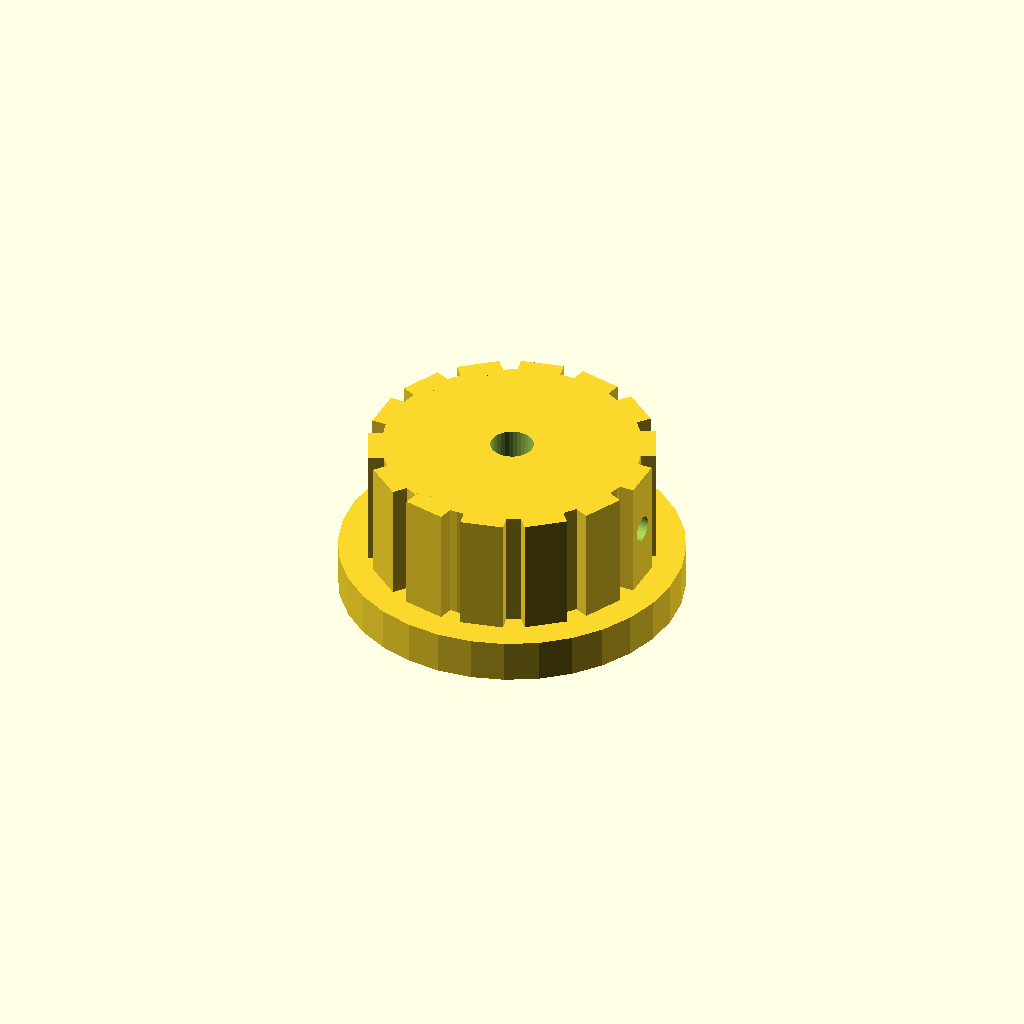
Cell 1 — every parameter at its default value.
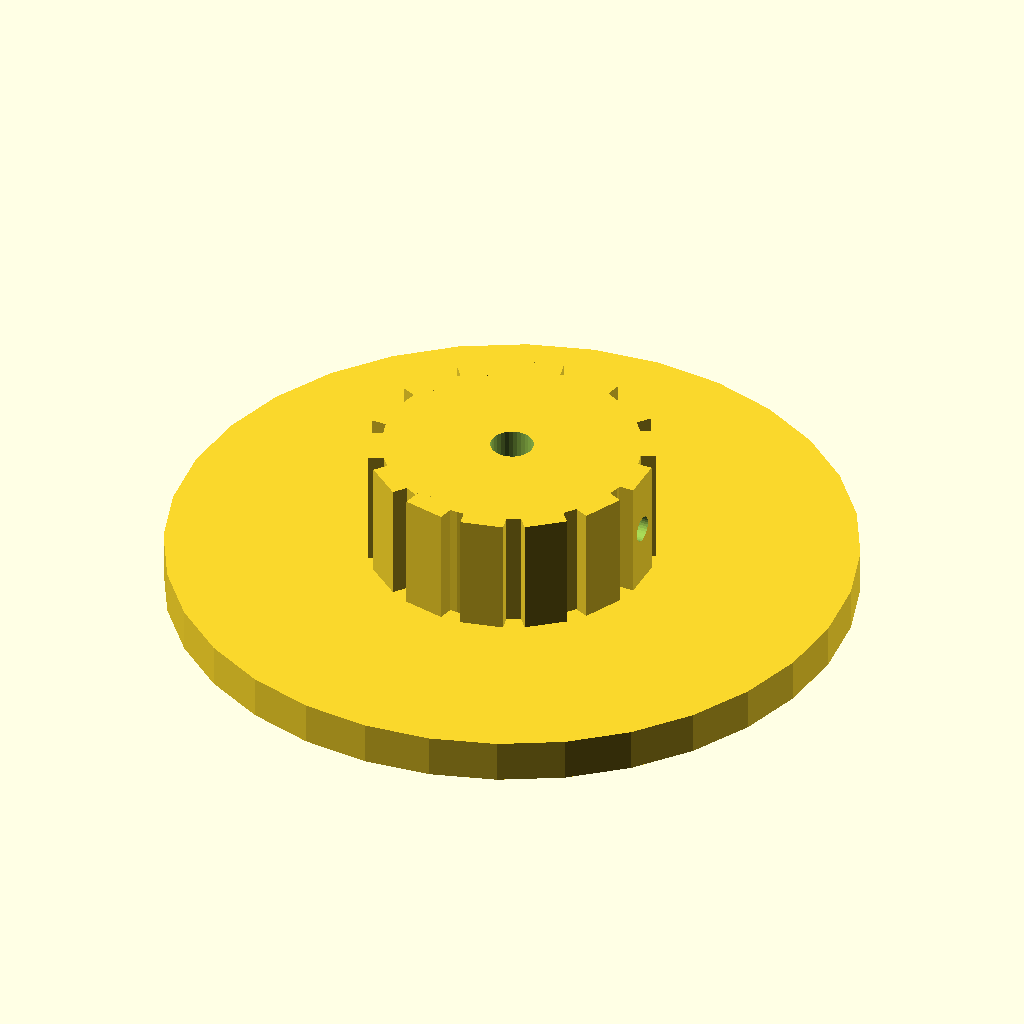
Cell 2: the same model with skirt_d = 80.
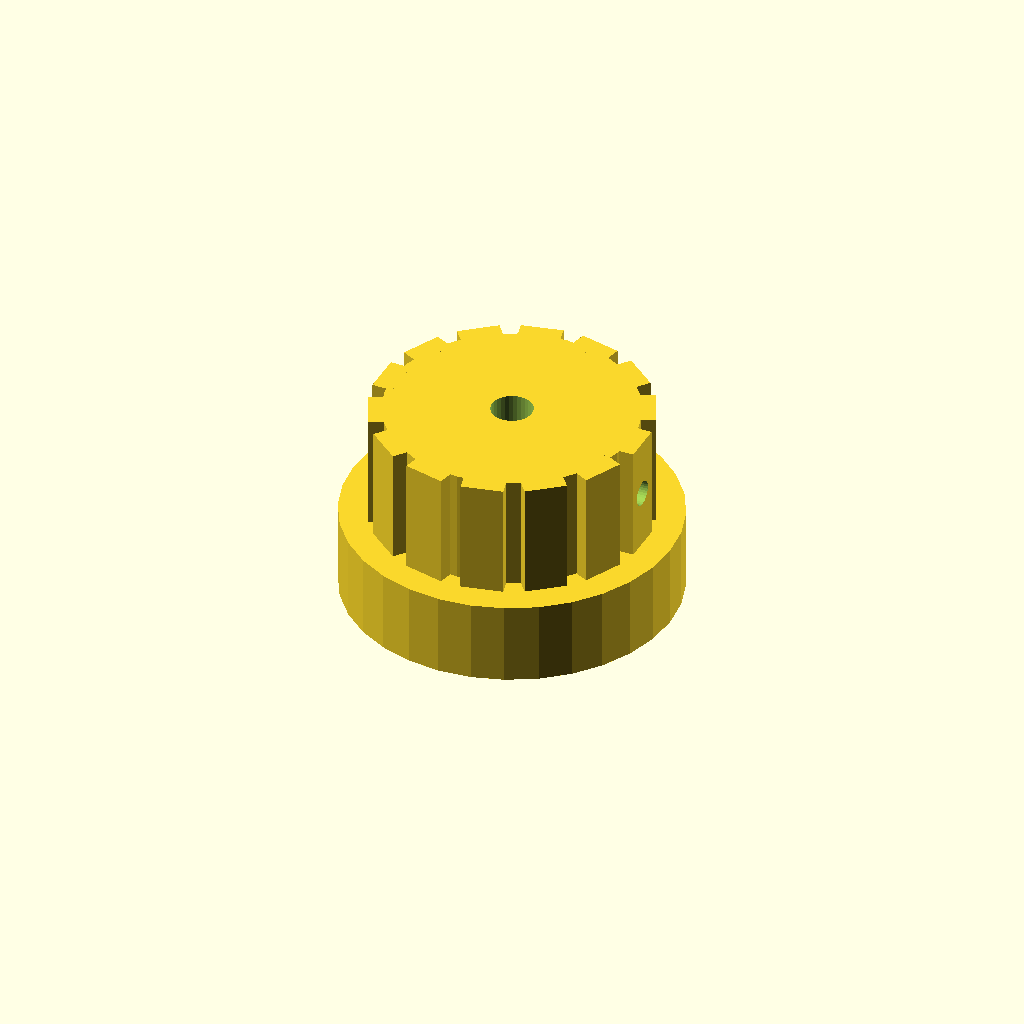
Cell 3 — skirt_t set to 10, the other parameters unchanged.
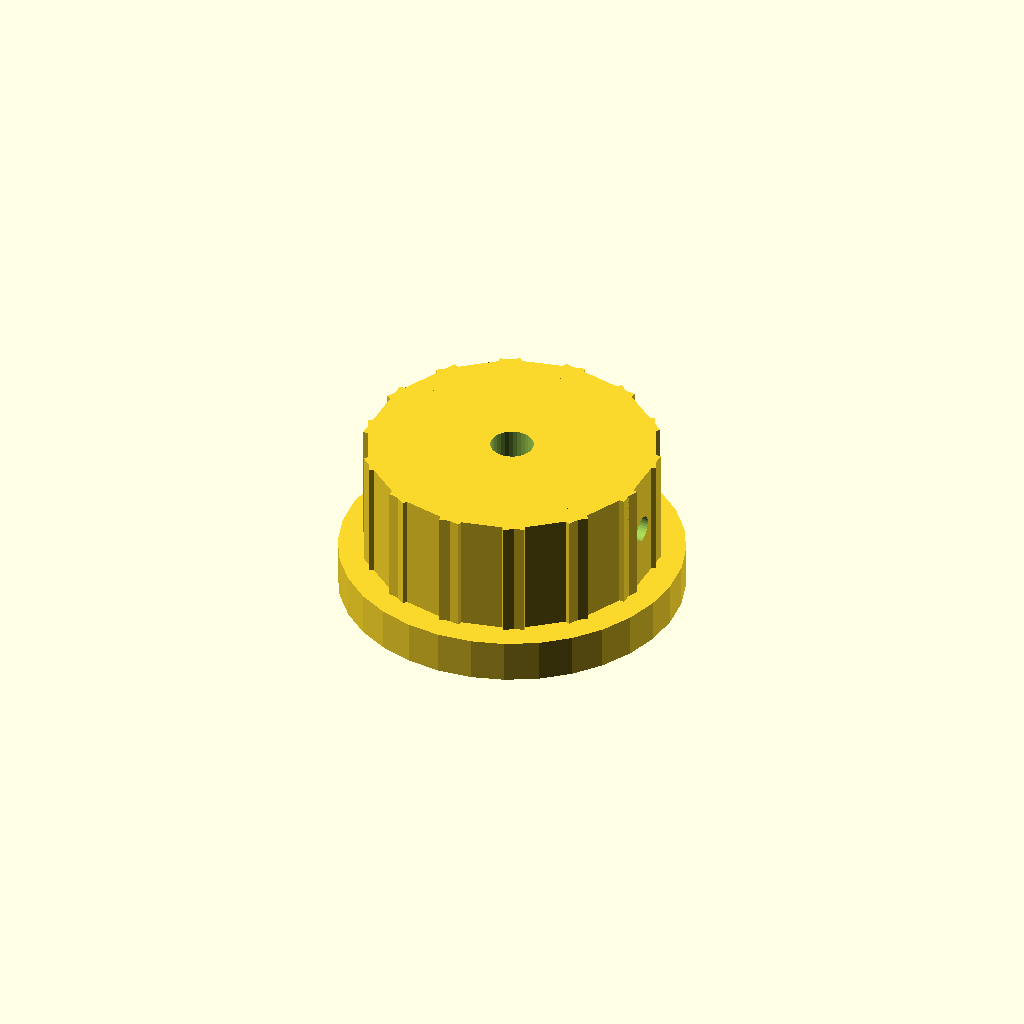
Cell 4: rib_w = 10 (everything else at default).
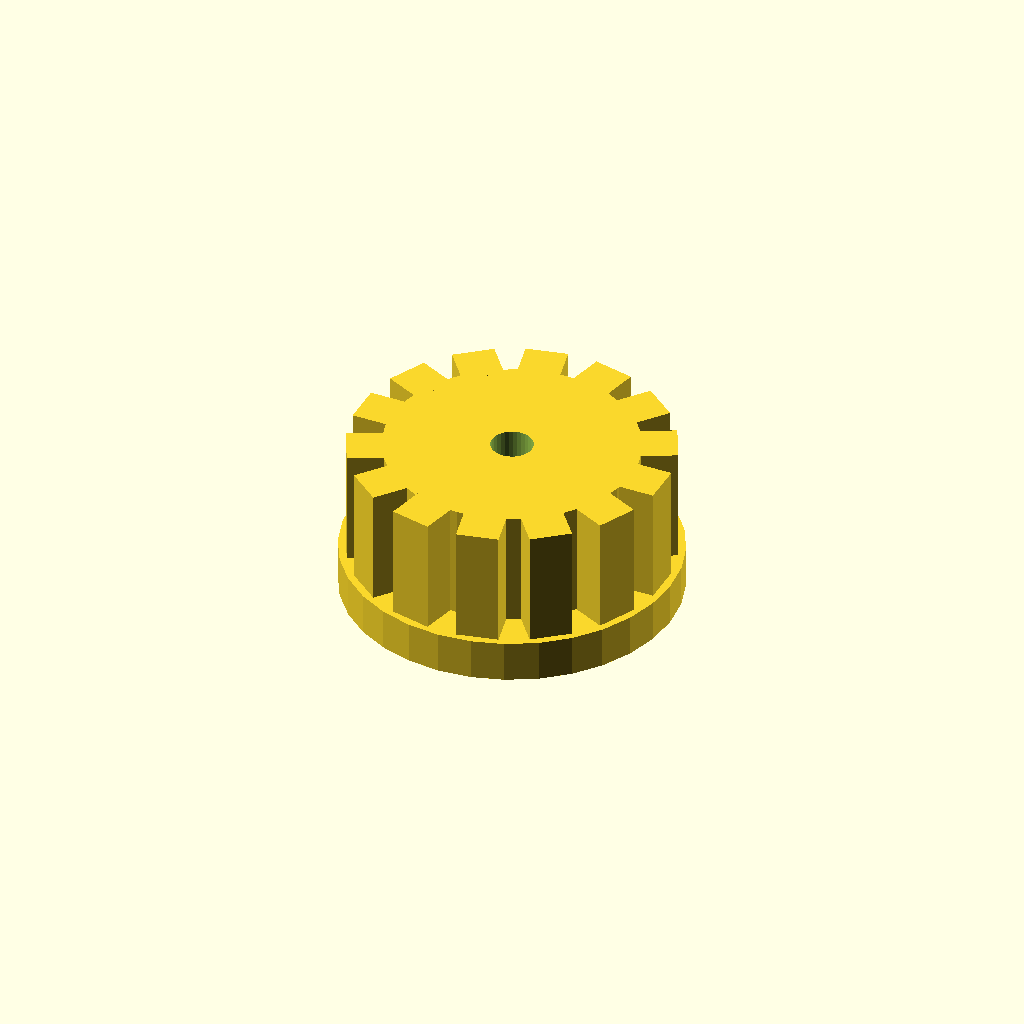
Cell 5: the same model with rib_out = 5.
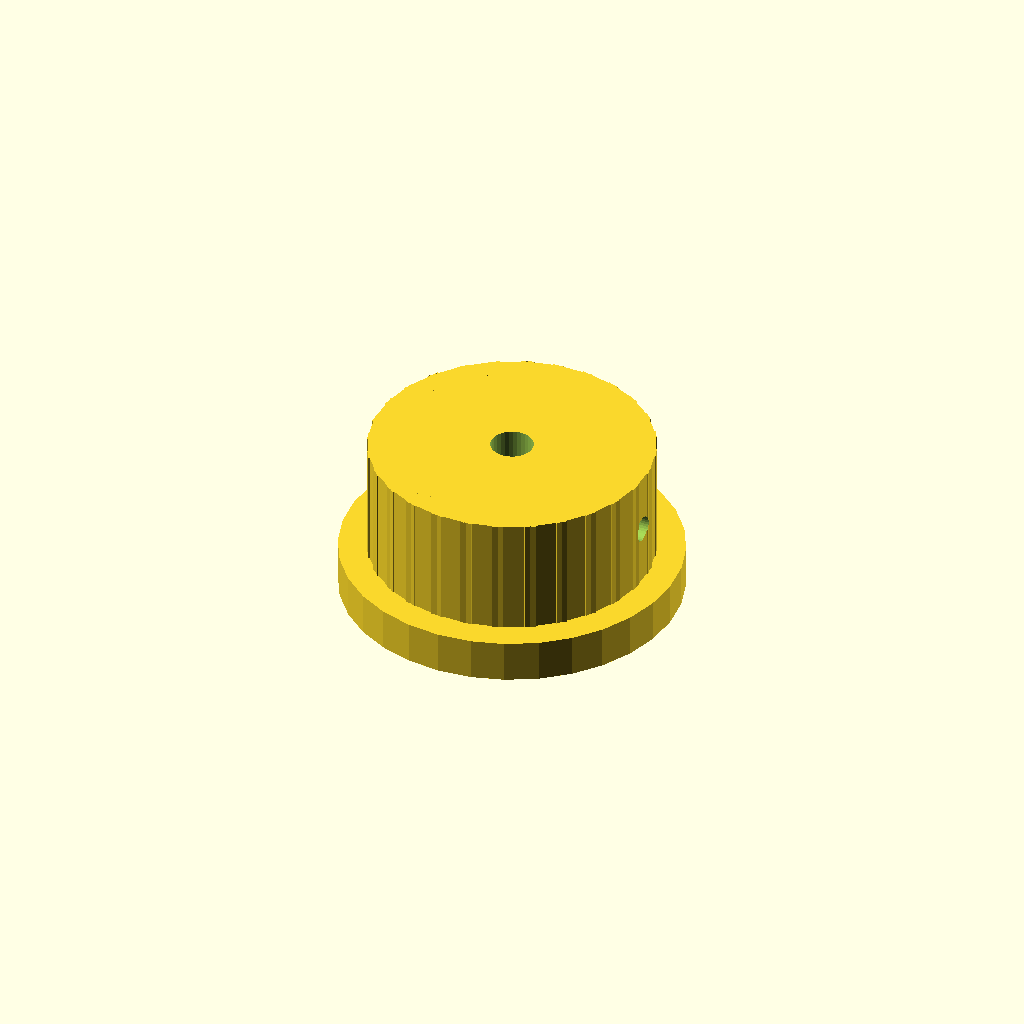
Cell 6: the same model with n_ribs = 28.
One fixed orthographic camera (rotation 55°, 0°, 25°; colour scheme Cornfield) for every cell.
Source of the model, optional_data/data/solid2/controlknob/part_0223.scad:
$fn = 32;

// ----------------------------------------------------------------------
// Control knob: skirt knob with grip ribs
// ----------------------------------------------------------------------

// --- parameters (mm) ---
skirt_d = 40;             // skirt diameter
skirt_t = 5;              // skirt thickness
rib_w = 5;                // grip rib width
rib_out = 2.5;            // grip rib radial protrusion
n_ribs = 14;              // number of grip ribs
knob_d = 30;              // knob body diameter
knob_h = 14;              // knob body height
bore_d = 5;               // shaft bore diameter
set_d = 3;                // set screw bore diameter

rib_step = 360 / n_ribs;  // rib angular step
total_h = skirt_t + knob_h;  // overall height

difference() {
  union() {
    translate([0, 0, skirt_t]) cylinder(h = knob_h, d = knob_d);
    cylinder(h = skirt_t, d = skirt_d);
    for (i = [0 : n_ribs - 1])
      rotate([0, 0, i * rib_step])
        translate([knob_d / 2 - 1, -rib_w / 2, skirt_t])
          cube([rib_out, rib_w, knob_h]);
  }
  translate([0, 0, skirt_t - 1]) cylinder(h = knob_h + 2, d = bore_d);
  translate([-1, 0, skirt_t + knob_h / 2]) rotate([0, 90, 0])
    cylinder(h = knob_d / 2 + bore_d / 2 + 2, d = set_d);
}
Parameter table extracted from the source (name, type, default, range or options):
skirt_d: number, default 40
skirt_t: number, default 5
rib_w: number, default 5
rib_out: number, default 2.5
n_ribs: number, default 14
knob_d: number, default 30
knob_h: number, default 14
bore_d: number, default 5
set_d: number, default 3
